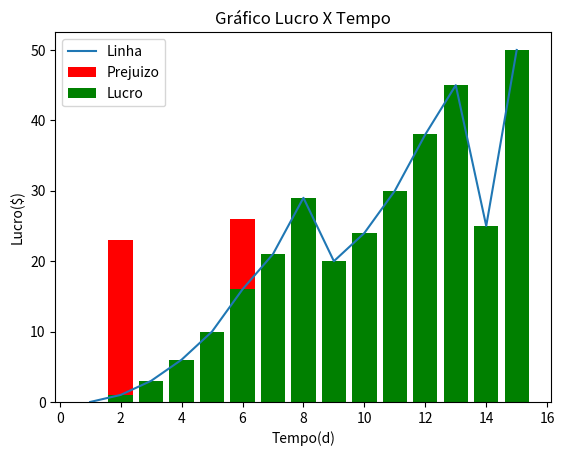

The matplotlib source for this figure:
import matplotlib.pyplot as plt
import random

x = [1, 2, 3, 4, 5, 6, 7, 8, 9, 10, 11, 12, 13, 14, 15]
y = [0, 1, 3, 6, 10, 16, 21, 29, 20, 24, 30, 38, 45, 25, 50]

plt.plot(x,y, label = "Linha")
plt.xlabel("Tempo(d)")
plt.ylabel("Lucro($)")
plt.title("Gráfico Lucro X Tempo")



# Construindo grafico de barras
x2 = []
y2 = []
for i in range(1,10):
    x2.append(random.randint(1,15))
    y2.append(random.randint(1,45))
plt.bar(x2,y2, label= "Prejuizo", color= "red")
    
plt.bar(x,y, label= "Lucro", color="green")
plt.legend()
plt.show()